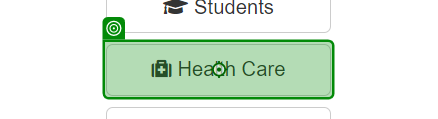
Workflow: Download Multiple File From Browser

Step 1: click on 'Health Care'

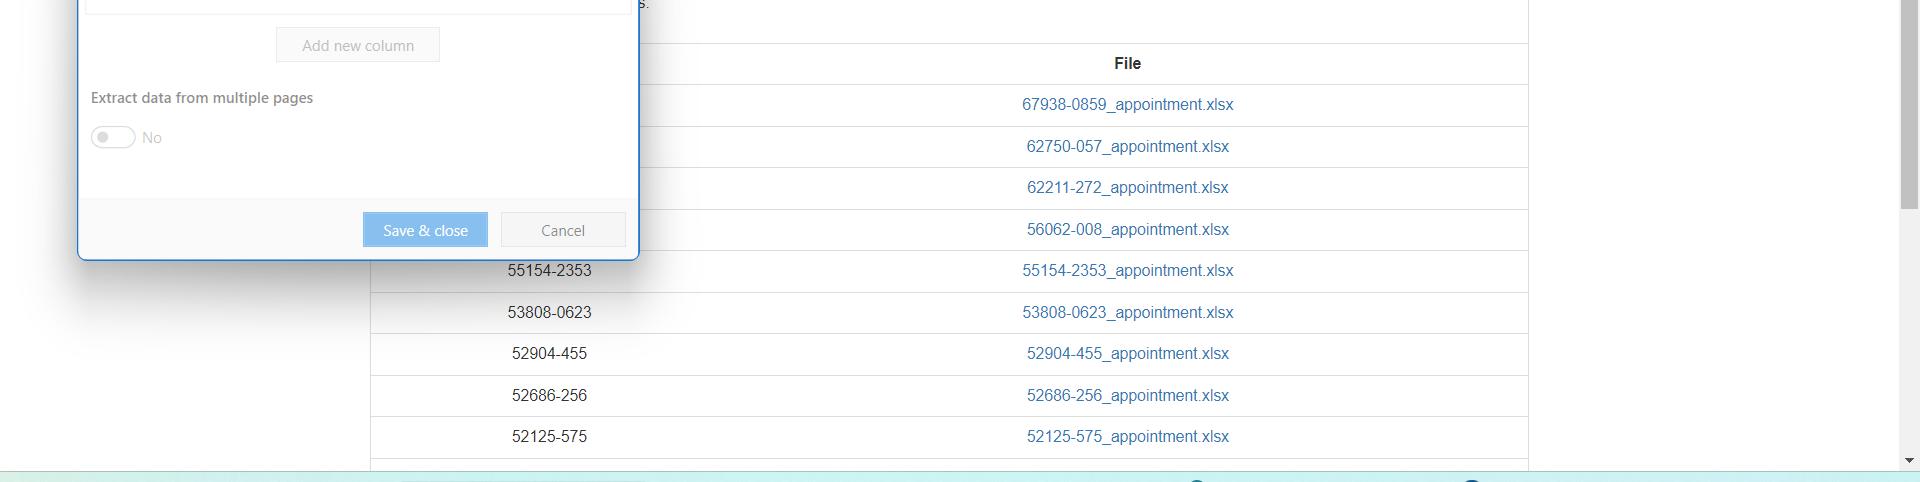
Step 2: get-text